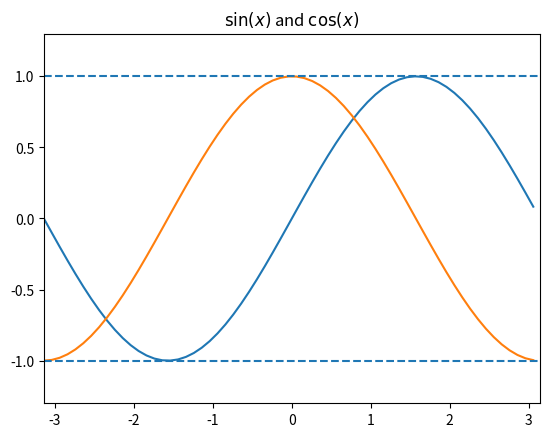

Recreate this plot in Python.
#! /usr/bin/python

import numpy as np
import matplotlib.pyplot as plt

# X range is from -PI to +PI.
xmin, xmax = -np.pi, np.pi


x = np.arange(xmin, xmax, 0.1)

y_sin = np.sin(x)

y_cos = np.cos(x)

plt.plot(x, y_sin)
plt.plot(x, y_cos)

# Draw dashed line at y=-1,y=1.
plt.hlines([-1, 1], xmin, xmax, linestyle = "dashed")

plt.title(r"$\sin(x)$ and $\cos(x)$")

plt.xlim(xmin, xmax)

plt.ylim(-1.3, 1.3)

plt.show()
